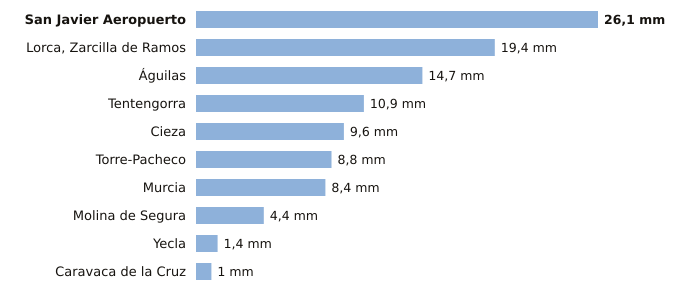

The data file committed next to this chart (first rows):
estacion, provincia, indicativo, mm_6_dias_anteriores, mm_hoy, mm_7_dias, horas_de_hoy
San Javier Aeropuerto, Murcia, 7031X, 26.1, 0.0, 26.1, 1
Lorca, Zarcilla de Ramos, Murcia, 7203A, 19.4, 0.0, 19.4, 1
Águilas, Murcia, 7002Y, 14.7, 0.0, 14.7, 1
Tentengorra, Murcia, 7012X, 10.9, 0.0, 10.9, 1
Cieza, Murcia, 7145X, 9.6, 0.0, 9.6, 1
Torre-Pacheco, Murcia, 7026X, 8.8, 0.0, 8.8, 1
Murcia, Murcia, 7178I, 8.4, 0.0, 8.4, 1
Molina de Segura, Murcia, 7237E, 4.4, 0.0, 4.4, 1
Yecla, Murcia, 7275C, 1.4, 0.0, 1.4, 1
Caravaca de la Cruz, Murcia, 7119B, 1.0, 0.0, 1.0, 1
